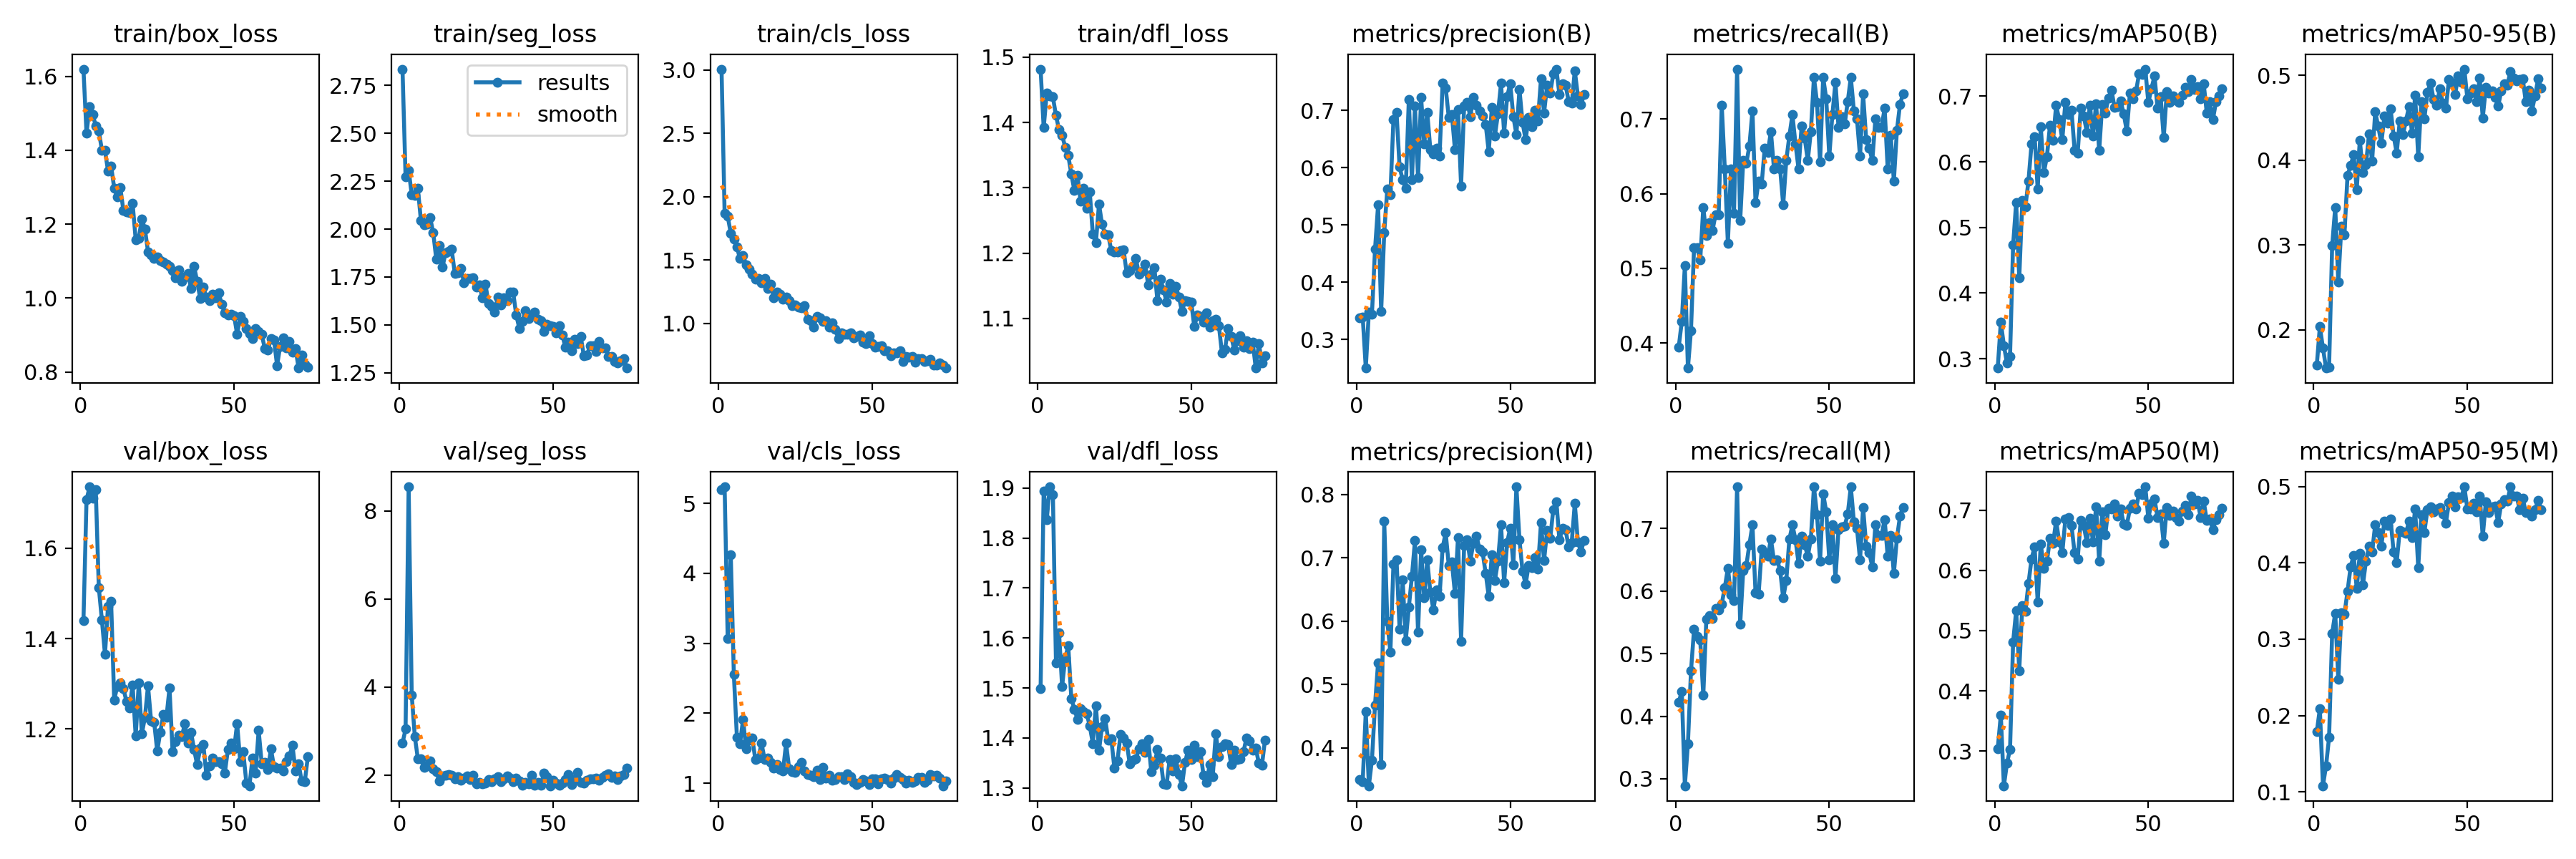

The file beside this chart, header and first rows:
epoch, time, train/box_loss, train/seg_loss, train/cls_loss, train/dfl_loss, metrics/precision(B), metrics/recall(B), metrics/mAP50(B), metrics/mAP50-95(B), metrics/precision(M), metrics/recall(M), metrics/mAP50(M), metrics/mAP50-95(M), val/box_loss, val/seg_loss, val/cls_loss, val/dfl_loss, lr/pg0, lr/pg1, lr/pg2
1, 13.1, 1.619, 2.835, 3.006, 1.482, 0.3383, 0.3944, 0.2859, 0.1583, 0.3508, 0.4222, 0.3037, 0.1787, 1.44, 2.725, 5.199, 1.499, 0.0004641, 0.0004641, 0.0004641
2, 24.95, 1.446, 2.273, 1.867, 1.392, 0.3391, 0.4288, 0.3557, 0.2037, 0.3473, 0.4399, 0.3597, 0.2088, 1.707, 3.046, 5.236, 1.895, 0.0009311, 0.0009311, 0.0009311
3, 37, 1.518, 2.307, 1.845, 1.445, 0.25, 0.5034, 0.3202, 0.1787, 0.4575, 0.2889, 0.2422, 0.1081, 1.736, 8.548, 3.064, 1.837, 0.001389, 0.001389, 0.001389
4, 49.79, 1.497, 2.181, 1.713, 1.441, 0.3477, 0.3667, 0.2933, 0.1549, 0.3404, 0.3556, 0.2794, 0.1337, 1.711, 3.821, 4.268, 1.902, 0.001387, 0.001387, 0.001387
5, 61.51, 1.466, 2.175, 1.666, 1.439, 0.3441, 0.417, 0.3039, 0.1561, 0.3811, 0.4722, 0.3029, 0.1713, 1.73, 2.878, 2.554, 1.887, 0.001372, 0.001372, 0.001372
6, 73.59, 1.451, 2.212, 1.602, 1.411, 0.4573, 0.5278, 0.4733, 0.2993, 0.4679, 0.5389, 0.4811, 0.3078, 1.513, 2.369, 1.656, 1.55, 0.001358, 0.001358, 0.001358
7, 85.63, 1.401, 2.044, 1.512, 1.389, 0.5348, 0.5278, 0.5381, 0.3444, 0.5348, 0.5278, 0.5333, 0.3341, 1.441, 2.37, 1.567, 1.611, 0.001344, 0.001344, 0.001344
8, 97.54, 1.399, 2.022, 1.538, 1.381, 0.3485, 0.5111, 0.4229, 0.2563, 0.3745, 0.5222, 0.4339, 0.2476, 1.365, 2.179, 1.908, 1.503, 0.00133, 0.00133, 0.00133
9, 109.4, 1.344, 2.026, 1.463, 1.362, 0.4871, 0.5813, 0.5411, 0.322, 0.7581, 0.4333, 0.5422, 0.3343, 1.472, 2.221, 1.491, 1.56, 0.001316, 0.001316, 0.001316
10, 120.9, 1.357, 2.06, 1.43, 1.349, 0.563, 0.5444, 0.5317, 0.3124, 0.5997, 0.5556, 0.5326, 0.3331, 1.482, 2.327, 1.613, 1.584, 0.001302, 0.001302, 0.001302
11, 132.5, 1.298, 1.981, 1.389, 1.321, 0.553, 0.5611, 0.571, 0.382, 0.5515, 0.5611, 0.5783, 0.3627, 1.265, 2.15, 1.645, 1.479, 0.001288, 0.001288, 0.001288
12, 144.1, 1.273, 1.842, 1.348, 1.296, 0.6843, 0.5508, 0.6273, 0.3936, 0.6904, 0.5564, 0.6194, 0.3945, 1.294, 2.076, 1.335, 1.458, 0.001273, 0.001273, 0.001273
13, 155.8, 1.298, 1.914, 1.355, 1.319, 0.6972, 0.5722, 0.6387, 0.4063, 0.6972, 0.5722, 0.6394, 0.4098, 1.302, 1.86, 1.36, 1.437, 0.001259, 0.001259, 0.001259
14, 167.4, 1.236, 1.8, 1.321, 1.28, 0.6012, 0.5722, 0.5583, 0.3652, 0.588, 0.5705, 0.5479, 0.3662, 1.289, 1.975, 1.572, 1.459, 0.001245, 0.001245, 0.001245
15, 178.8, 1.233, 1.877, 1.355, 1.3, 0.5789, 0.7188, 0.6534, 0.4237, 0.665, 0.5795, 0.6443, 0.4121, 1.261, 1.999, 1.343, 1.452, 0.001231, 0.001231, 0.001231
16, 190.4, 1.231, 1.885, 1.276, 1.269, 0.5637, 0.6333, 0.5835, 0.3854, 0.5695, 0.6056, 0.6039, 0.3712, 1.247, 2.016, 1.363, 1.449, 0.001217, 0.001217, 0.001217
17, 201.9, 1.255, 1.894, 1.312, 1.293, 0.7196, 0.5333, 0.6081, 0.3945, 0.6219, 0.6367, 0.6153, 0.4021, 1.297, 2.002, 1.302, 1.424, 0.001203, 0.001203, 0.001203
18, 213.5, 1.158, 1.77, 1.202, 1.229, 0.5786, 0.6328, 0.6557, 0.431, 0.671, 0.5944, 0.6536, 0.4214, 1.184, 1.914, 1.212, 1.389, 0.001189, 0.001189, 0.001189
19, 225.1, 1.162, 1.774, 1.251, 1.216, 0.7078, 0.5737, 0.6331, 0.3988, 0.7271, 0.5845, 0.6452, 0.4142, 1.302, 1.967, 1.263, 1.464, 0.001174, 0.001174, 0.001174
20, 236.9, 1.214, 1.796, 1.232, 1.275, 0.5831, 0.7667, 0.6861, 0.4568, 0.5831, 0.7667, 0.6824, 0.4498, 1.19, 1.88, 1.195, 1.375, 0.00116, 0.00116, 0.00116
21, 248.9, 1.187, 1.721, 1.191, 1.244, 0.7226, 0.5638, 0.6643, 0.4399, 0.713, 0.5469, 0.6477, 0.4393, 1.226, 1.926, 1.178, 1.423, 0.001146, 0.001146, 0.001146
22, 260.5, 1.125, 1.743, 1.208, 1.229, 0.6417, 0.6444, 0.6338, 0.4201, 0.6371, 0.6333, 0.6291, 0.4221, 1.296, 1.985, 1.57, 1.439, 0.001132, 0.001132, 0.001132
23, 271.7, 1.116, 1.743, 1.18, 1.228, 0.6966, 0.6407, 0.6903, 0.4519, 0.6966, 0.6407, 0.6852, 0.4546, 1.219, 1.897, 1.208, 1.396, 0.001118, 0.001118, 0.001118
24, 282.7, 1.108, 1.747, 1.138, 1.204, 0.6319, 0.6636, 0.6723, 0.4435, 0.6459, 0.6744, 0.6875, 0.4493, 1.215, 1.99, 1.169, 1.398, 0.001104, 0.001104, 0.001104
25, 294, 1.112, 1.699, 1.144, 1.202, 0.6236, 0.7111, 0.6783, 0.4606, 0.6184, 0.7056, 0.6748, 0.4572, 1.151, 1.808, 1.154, 1.34, 0.001089, 0.001089, 0.001089
26, 305.3, 1.102, 1.708, 1.128, 1.202, 0.6348, 0.5879, 0.6178, 0.4287, 0.65, 0.5976, 0.6292, 0.4141, 1.193, 1.842, 1.235, 1.354, 0.001075, 0.001075, 0.001075
27, 316.8, 1.098, 1.64, 1.122, 1.204, 0.6211, 0.6167, 0.6127, 0.4084, 0.6394, 0.5952, 0.6185, 0.4007, 1.232, 1.801, 1.293, 1.407, 0.001061, 0.001061, 0.001061
28, 328.1, 1.091, 1.711, 1.139, 1.205, 0.748, 0.6133, 0.6816, 0.4461, 0.7166, 0.6667, 0.6831, 0.4428, 1.226, 1.812, 1.177, 1.4, 0.001047, 0.001047, 0.001047
29, 339.2, 1.086, 1.611, 1.035, 1.17, 0.7395, 0.6611, 0.6693, 0.43, 0.7395, 0.6611, 0.6743, 0.441, 1.291, 1.896, 1.121, 1.391, 0.001033, 0.001033, 0.001033
30, 350.2, 1.073, 1.596, 1.025, 1.174, 0.6878, 0.6556, 0.6452, 0.4461, 0.6878, 0.6556, 0.6459, 0.4384, 1.15, 1.853, 1.108, 1.349, 0.001019, 0.001019, 0.001019
31, 361.9, 1.055, 1.568, 0.9743, 1.18, 0.6934, 0.6833, 0.6865, 0.463, 0.6934, 0.6833, 0.6866, 0.4543, 1.173, 1.922, 1.097, 1.356, 0.001005, 0.001005, 0.001005
32, 373.8, 1.076, 1.646, 1.059, 1.192, 0.632, 0.6333, 0.639, 0.432, 0.6441, 0.6488, 0.6472, 0.4334, 1.186, 1.961, 1.187, 1.358, 0.0009904, 0.0009904, 0.0009904
33, 385.4, 1.045, 1.603, 1.043, 1.168, 0.7012, 0.6444, 0.6886, 0.4764, 0.7321, 0.65, 0.7062, 0.4704, 1.184, 1.854, 1.055, 1.378, 0.0009763, 0.0009763, 0.0009763
34, 397.2, 1.057, 1.642, 1.018, 1.172, 0.5686, 0.6333, 0.617, 0.4037, 0.5686, 0.6333, 0.6151, 0.394, 1.212, 1.919, 1.223, 1.389, 0.0009621, 0.0009621, 0.0009621
35, 408.8, 1.066, 1.628, 1.02, 1.183, 0.7079, 0.5852, 0.6873, 0.4689, 0.7198, 0.5891, 0.6972, 0.4633, 1.168, 1.972, 1.074, 1.371, 0.000948, 0.000948, 0.000948
36, 420.2, 1.026, 1.673, 0.9737, 1.151, 0.7144, 0.6444, 0.674, 0.4488, 0.7286, 0.6167, 0.6598, 0.4399, 1.193, 1.934, 1.116, 1.397, 0.0009339, 0.0009339, 0.0009339
37, 431.8, 1.085, 1.671, 1.005, 1.168, 0.6896, 0.6771, 0.697, 0.4798, 0.6952, 0.6827, 0.7036, 0.4698, 1.155, 1.848, 1.04, 1.333, 0.0009197, 0.0009197, 0.0009197
38, 443.4, 1.045, 1.552, 0.9534, 1.178, 0.7233, 0.7056, 0.7091, 0.4913, 0.7233, 0.7056, 0.7024, 0.473, 1.121, 1.935, 1.047, 1.345, 0.0009056, 0.0009056, 0.0009056
39, 455.2, 0.9988, 1.482, 0.8839, 1.127, 0.7089, 0.6666, 0.683, 0.4716, 0.7345, 0.6823, 0.7105, 0.4667, 1.157, 1.867, 1.093, 1.376, 0.0008914, 0.0008914, 0.0008914
40, 466.7, 1.029, 1.517, 0.9273, 1.16, 0.6994, 0.6333, 0.6841, 0.4646, 0.7139, 0.6444, 0.6901, 0.4706, 1.166, 1.771, 1.093, 1.359, 0.0008773, 0.0008773, 0.0008773
41, 478.5, 1.002, 1.576, 0.9158, 1.143, 0.6909, 0.691, 0.6923, 0.4839, 0.7091, 0.6878, 0.7025, 0.4724, 1.098, 1.832, 1.053, 1.308, 0.0008631, 0.0008631, 0.0008631
42, 490.4, 0.992, 1.533, 0.9137, 1.125, 0.6759, 0.6743, 0.673, 0.4672, 0.6759, 0.6743, 0.677, 0.4643, 1.118, 1.806, 1.136, 1.307, 0.000849, 0.000849, 0.000849
43, 501.8, 1.011, 1.55, 0.9282, 1.153, 0.6281, 0.6444, 0.6464, 0.4614, 0.6395, 0.6556, 0.6752, 0.4522, 1.136, 1.995, 1.095, 1.357, 0.0008348, 0.0008348, 0.0008348
44, 513.4, 1, 1.566, 0.8866, 1.137, 0.7052, 0.6832, 0.7048, 0.4948, 0.7052, 0.6832, 0.703, 0.4789, 1.128, 1.767, 1.011, 1.334, 0.0008207, 0.0008207, 0.0008207
45, 527.2, 1.014, 1.53, 0.8974, 1.149, 0.6554, 0.7556, 0.6962, 0.4913, 0.6644, 0.7667, 0.7111, 0.4872, 1.129, 1.834, 0.9795, 1.358, 0.0008065, 0.0008065, 0.0008065
46, 547.9, 0.9823, 1.523, 0.9114, 1.133, 0.6946, 0.7222, 0.708, 0.4775, 0.6946, 0.7222, 0.7022, 0.4737, 1.122, 1.766, 1.012, 1.327, 0.0007924, 0.0007924, 0.0007924
47, 559.7, 0.9589, 1.466, 0.8505, 1.11, 0.7475, 0.6422, 0.7341, 0.499, 0.7527, 0.6478, 0.729, 0.4861, 1.103, 2.043, 1.054, 1.304, 0.0007782, 0.0007782, 0.0007782
48, 571.6, 0.9543, 1.503, 0.842, 1.127, 0.6609, 0.7556, 0.7329, 0.492, 0.6609, 0.7556, 0.7265, 0.4857, 1.155, 1.957, 1.029, 1.351, 0.0007641, 0.0007641, 0.0007641
49, 583.2, 0.9556, 1.496, 0.9016, 1.127, 0.7247, 0.7271, 0.7412, 0.5074, 0.7247, 0.7271, 0.7391, 0.4996, 1.169, 1.758, 0.983, 1.376, 0.0007499, 0.0007499, 0.0007499
50, 594.8, 0.9524, 1.493, 0.8438, 1.125, 0.7472, 0.65, 0.6903, 0.4724, 0.7472, 0.65, 0.6867, 0.4706, 1.156, 1.886, 1.064, 1.357, 0.0007358, 0.0007358, 0.0007358
51, 606.5, 0.9018, 1.459, 0.8123, 1.088, 0.6895, 0.7056, 0.7115, 0.4788, 0.6895, 0.7056, 0.7123, 0.4706, 1.212, 1.817, 1.06, 1.385, 0.0007216, 0.0007216, 0.0007216
52, 618, 0.9509, 1.495, 0.819, 1.105, 0.6584, 0.7491, 0.7304, 0.4845, 0.8123, 0.6202, 0.719, 0.4785, 1.129, 1.765, 0.9931, 1.362, 0.0007075, 0.0007075, 0.0007075
53, 629.6, 0.9373, 1.448, 0.823, 1.103, 0.7364, 0.6889, 0.6813, 0.4694, 0.7285, 0.698, 0.6878, 0.4669, 1.149, 1.824, 1.058, 1.372, 0.0006934, 0.0006934, 0.0006934
54, 641.1, 0.9175, 1.382, 0.7881, 1.095, 0.6789, 0.7032, 0.6991, 0.4968, 0.6789, 0.7032, 0.6944, 0.4875, 1.081, 1.897, 1.073, 1.325, 0.0006792, 0.0006792, 0.0006792
55, 652.5, 0.9042, 1.411, 0.786, 1.108, 0.6491, 0.693, 0.6368, 0.45, 0.6586, 0.7037, 0.6453, 0.4345, 1.075, 2.007, 1.048, 1.311, 0.0006651, 0.0006651, 0.0006651
56, 664.2, 0.8903, 1.366, 0.744, 1.087, 0.6886, 0.7235, 0.7067, 0.4855, 0.6886, 0.7235, 0.7052, 0.4799, 1.136, 1.791, 0.9993, 1.347, 0.0006509, 0.0006509, 0.0006509
57, 675.7, 0.9167, 1.424, 0.771, 1.097, 0.6717, 0.7556, 0.6906, 0.4796, 0.6841, 0.7665, 0.6917, 0.4657, 1.102, 1.899, 1.069, 1.323, 0.0006368, 0.0006368, 0.0006368
58, 687.1, 0.9099, 1.404, 0.7701, 1.099, 0.7001, 0.7111, 0.7005, 0.4813, 0.7001, 0.7111, 0.6989, 0.4736, 1.197, 2.056, 1.126, 1.408, 0.0006226, 0.0006226, 0.0006226
59, 698.5, 0.9012, 1.439, 0.7874, 1.089, 0.6823, 0.6999, 0.6936, 0.4738, 0.6823, 0.6999, 0.6879, 0.4741, 1.123, 1.842, 1.078, 1.363, 0.0006085, 0.0006085, 0.0006085
60, 709.9, 0.8634, 1.338, 0.7031, 1.047, 0.7555, 0.65, 0.691, 0.4636, 0.7555, 0.65, 0.6821, 0.4527, 1.126, 1.812, 1.049, 1.383, 0.0005943, 0.0005943, 0.0005943
... 14 more rows
